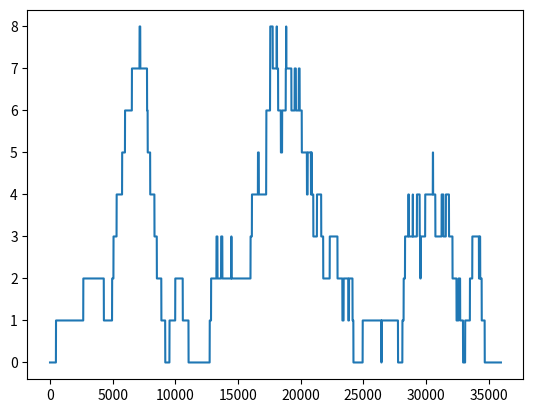

The matplotlib source for this figure:
import numpy as np
import matplotlib.pyplot as plt
from random import random as rand

# Make sure you choose a time step so that all probabilities aren't >= 1. In
# the first task, the rates are 1/600 and 1/1800 so we can use a big timestep to
# reduce times where nothing happens.
t_end = 10*3600  # end time of simulation (ten hours)
t_0 = 0  # start time
dt = 10  # time step

# create a list of all steps in time [0, dt, 2*dt, ..., t_end-dt, t_end]
times = range(t_0, t_end, dt)

# Define the rates
kp = 1/600
kd = 1/1800

# We store the number of proteins each time, starting at 0
N_prot = np.zeros(len(times))

# Loop through all times (skip the first one since that's the initial)
for i in range(1, len(times)):
    # The old protein amount carries over
    N_prot[i] = N_prot[i-1]

    # For each timestep, the probability of an event with rate k to happen is
    # k*dt. To check this each timestep, we check if a random uniform number
    # between [0, 1) is smaller than this probability.

    if rand() < kp*dt:  # a protein is created
        N_prot[i] += 1

    if rand() < kd*dt*N_prot[i-1]:  # a protein decays
        N_prot[i] -= 1

# Plot the results
plt.plot(times, N_prot)
plt.show()
